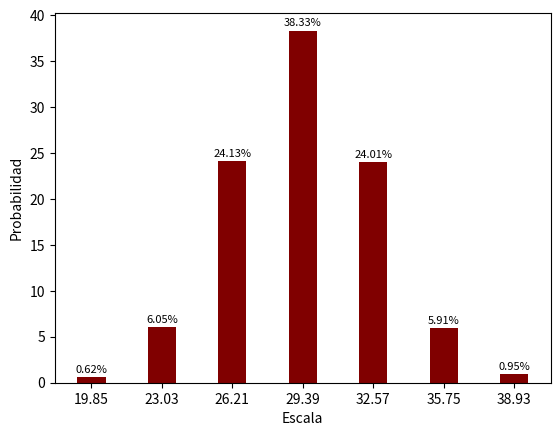

Here is the Python script that generated this plot:
#!/usr/bin/env python
# -*- coding: utf-8 -*-
#
# Ejemplo de valores discretizados
#
# [redacted]
# Mayo 2, 2023
# [redacted]
#

import numpy as np
import matplotlib.pyplot as plt
if __name__ == '__main__':
    intervalo_1 = 0
    intervalo_2 = 0
    intervalo_3 = 0
    intervalo_4 = 0
    intervalo_5 = 0
    intervalo_6 = 0
    intervalo_7 = 0
    n = 100000
    aleatorios = np.round(np.random.rand(n), 4)
    for valor in aleatorios:
        if valor <= 0.0062:
            intervalo_1 += 1
        elif 0.0062 < valor <= 0.0668:
            intervalo_2 += 1
        elif 0.0668 < valor <= 0.3081:
            intervalo_3 += 1
        elif 0.3081 < valor <= 0.691:
            intervalo_4 += 1
        elif 0.691 < valor <= 0.9309:
            intervalo_5 += 1
        elif 0.9309 < valor <= 0.9908:
            intervalo_6 += 1
        else:
            intervalo_7 += 1
    valores = np.array([intervalo_1, intervalo_2, intervalo_3, intervalo_4, intervalo_5, intervalo_6, intervalo_7])
    valores = np.around(valores/sum(valores) * 100, 2)
    X = ('19.85', '23.03', '26.21', '29.39', '32.57', '35.75', '38.93')
    fig, ax = plt.subplots()
    rects1 = ax.bar(X, valores, 0.4, color='maroon')
    for index, data in enumerate(valores):
        ax.text(x=index, y=data+0.5, s=f"{data}%", fontdict=dict(fontsize=8), ha='center')
    ax.set_xlabel('Escala')
    ax.set_ylabel('Probabilidad')
    plt.show()